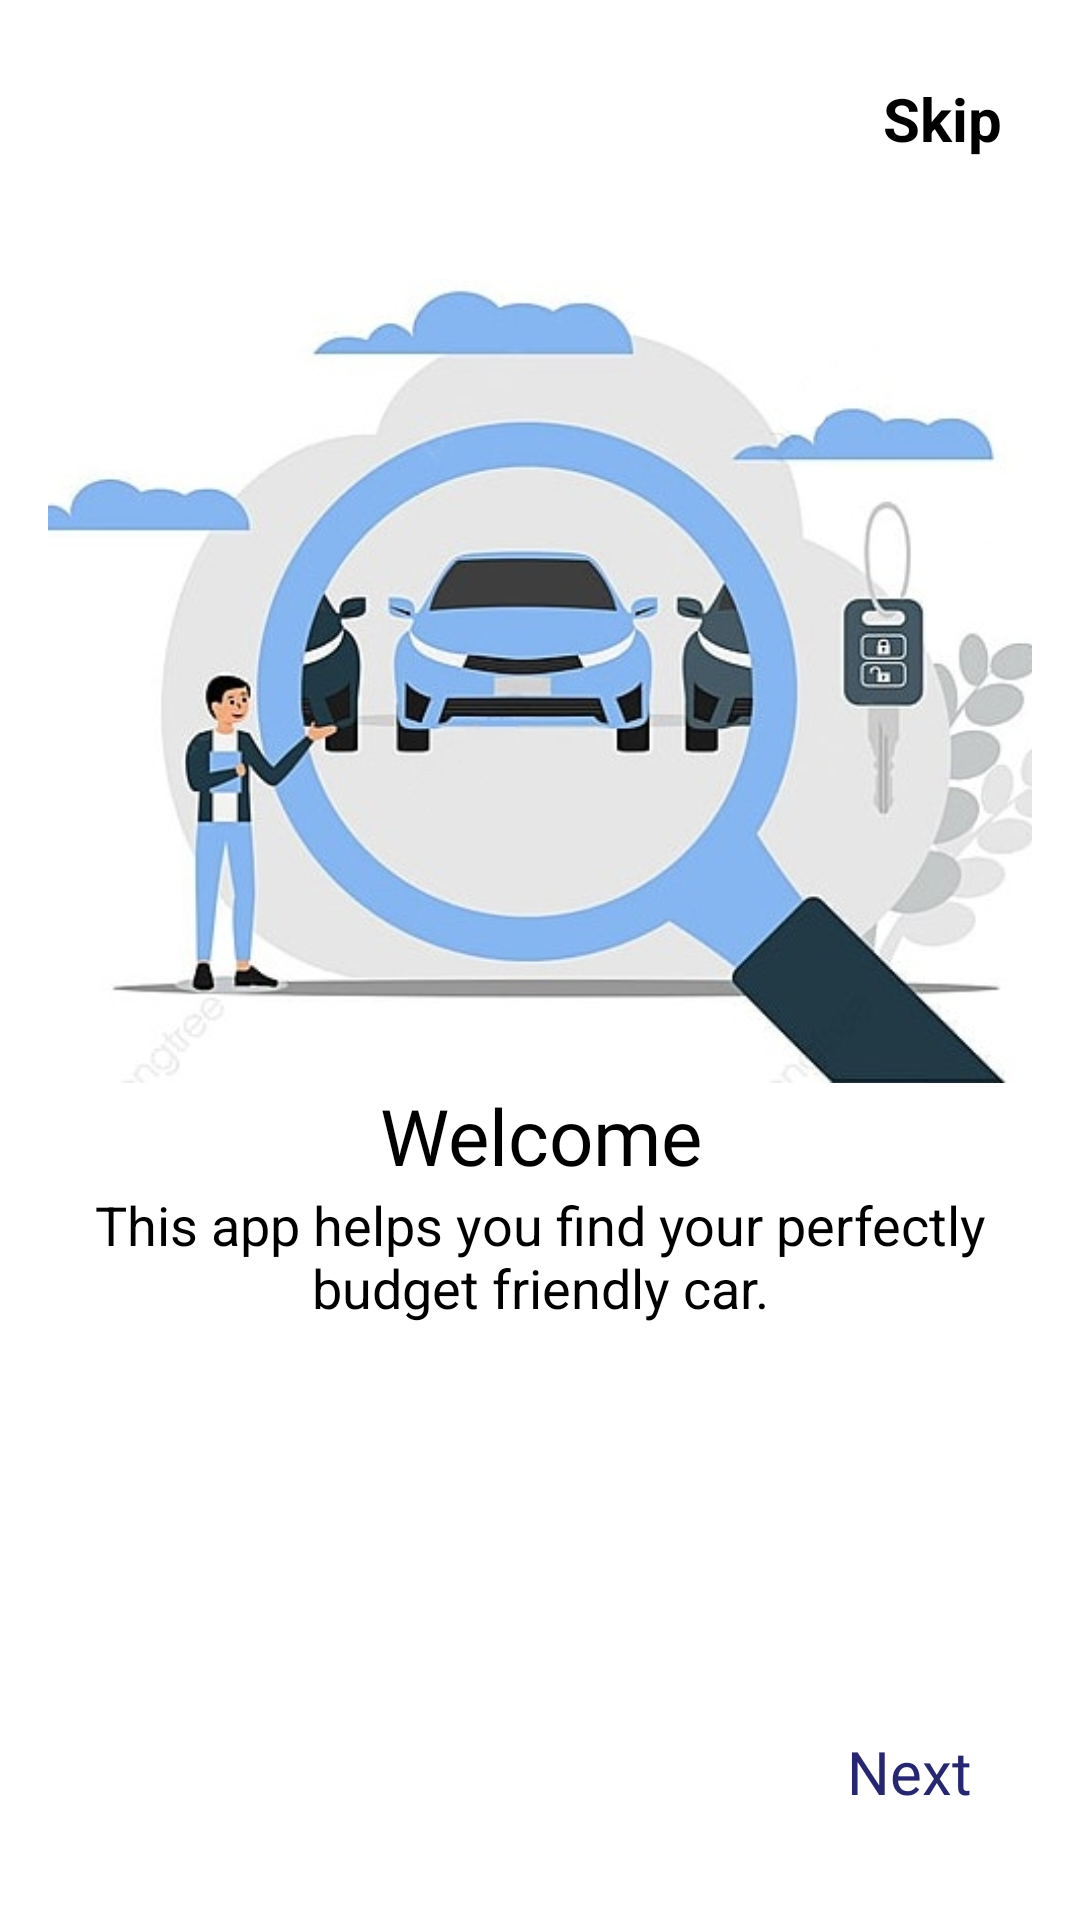

Produce the Android XML layout that renders to this screen, including the resource entries it uses.
<!-- AndroidManifest.xml: application theme Theme.AutomobileStore -->
<!-- res/layout/fragment_intro_first.xml -->
<?xml version="1.0" encoding="utf-8"?>
<LinearLayout xmlns:android="http://schemas.android.com/apk/res/android"
    xmlns:tools="http://schemas.android.com/tools"
    android:layout_width="match_parent"
    android:layout_height="match_parent"
    android:orientation="vertical"
    android:padding="16dp"
    tools:context=".IntroFirstFragment">

    <TextView
        android:layout_width="match_parent"
        android:layout_height="wrap_content"
        android:id="@+id/skipOne"
        android:layout_marginTop="10dp"
        android:gravity="right"
        android:text="Skip"
        android:textStyle="bold"
        android:textColor="@color/black"
        android:clickable="true"
        android:focusable="true"
        android:textSize="20dp"
        android:layout_marginRight="10dp"
        />

    <ImageView
        android:layout_width="370dp"
        android:layout_height="268dp"
        android:layout_marginTop="40dp"
        android:layout_gravity="center"
        android:src="@drawable/intro_img" />

    <TextView
        android:layout_width="match_parent"
        android:layout_height="wrap_content"
        android:gravity="center"
        android:textSize="26sp"
        android:textColor="@color/black"
        android:fontFamily="@font/semibold"
        android:text="@string/title1"/>
    <TextView
        android:layout_width="wrap_content"
        android:layout_height="wrap_content"
        android:gravity="center"
        android:textSize="18sp"
        android:textColor="@color/black"
        android:text="@string/title_description"/>

    <LinearLayout
        android:layout_width="match_parent"
        android:layout_height="match_parent"
        android:orientation="horizontal">

        <TextView
            android:id="@+id/slideOneNext"
            android:layout_width="0dp"
            android:textColor="#272670"
            android:layout_height="wrap_content"
            android:layout_gravity="bottom|end"
            android:gravity="bottom|end"
            android:layout_weight="1"
            android:textSize="20sp"
            android:layout_marginRight="20dp"
            android:layout_marginBottom="10dp"
            android:text="@string/next"
            android:fontFamily="@font/semibold"
            android:clickable="true"
            android:focusable="true"/>
    </LinearLayout>
</LinearLayout>
<!-- resources referenced by this layout -->
<resources>
  <!-- drawable intro_img: jpg bitmap (drawable, 76551 bytes) -->
  <string name="next">Next</string>
  <string name="title1">Welcome</string>
  <string name="title_description">This app helps you find     your perfectly budget friendly car.</string>
  <style name="Theme.AutomobileStore" parent="Theme.MaterialComponents.Light.NoActionBar">
  
          
          <item name="colorPrimary">#272670</item>
          <item name="colorPrimaryDark">#272670</item>
          <item name="colorAccent">#707B7E</item>
      </style>
  <!-- not gathered from this repository: default colours our renderer supplied (Android Studio template values) -->
  <color name="black">#FF000000</color>
</resources>
